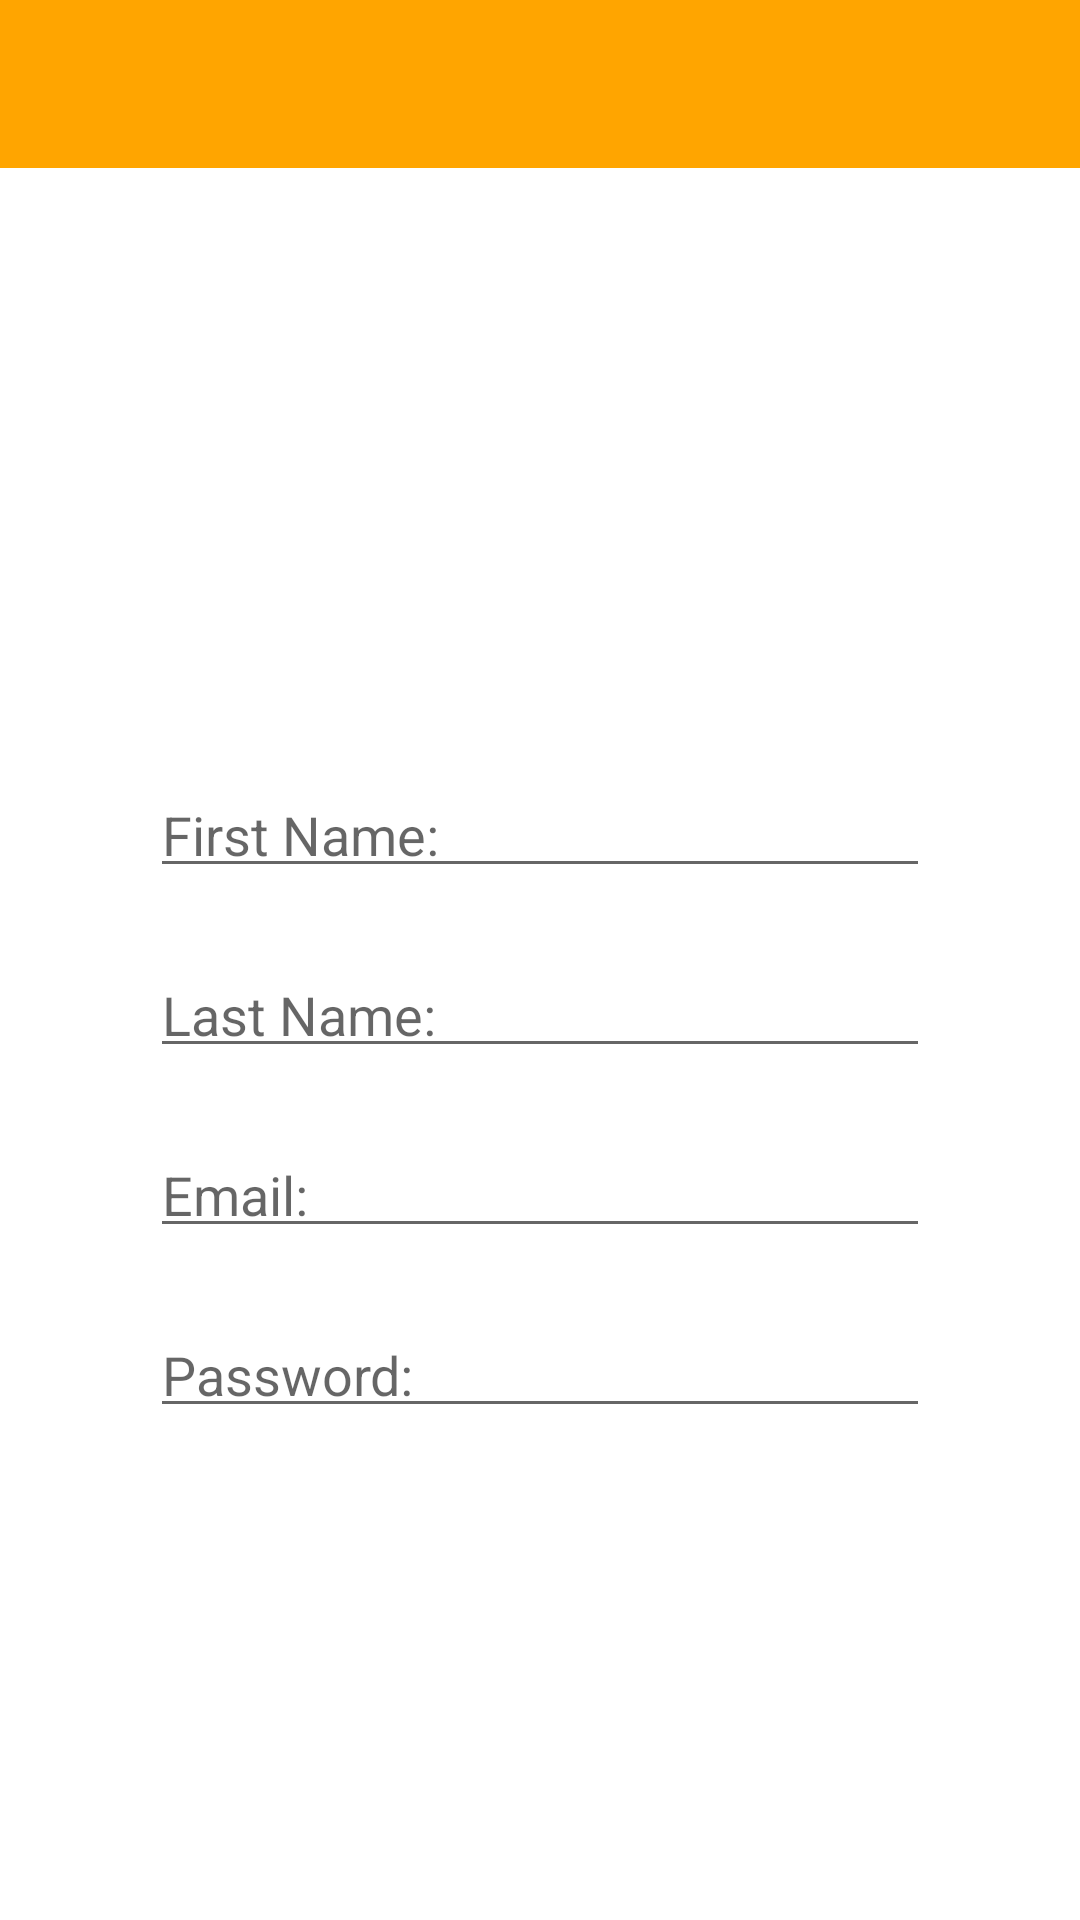

Android layout source for this screen:
<!-- AndroidManifest.xml: application theme Theme.AirEire -->
<!-- res/layout/activity_signup.xml -->
<?xml version="1.0" encoding="utf-8"?>
<LinearLayout xmlns:android="http://schemas.android.com/apk/res/android"
    xmlns:app="http://schemas.android.com/apk/res-auto"
    xmlns:tools="http://schemas.android.com/tools"
    android:orientation="vertical"
    android:layout_width="match_parent"
    android:layout_height="match_parent"
    android:background="@color/white"
    tools:context=".SignupActivity">

    <com.google.android.material.appbar.AppBarLayout
        android:layout_width="match_parent"
        android:layout_height="wrap_content">

        <include
            android:id="@+id/toolbar_signup"
            layout="@layout/toolbar"/>
    </com.google.android.material.appbar.AppBarLayout>

    <EditText
        android:id="@+id/first_name_entry_view"
        android:layout_width="match_parent"
        android:layout_height="40dp"
        android:layout_marginTop="200dp"
        android:layout_marginStart="50dp"
        android:layout_marginEnd="50dp"
        android:hint="@string/hint_first_name"
        android:inputType="textEmailAddress"
        android:importantForAutofill="no" />

    <EditText
        android:id="@+id/second_name_entry_view"
        android:layout_width="match_parent"
        android:layout_height="40dp"
        android:layout_marginTop="20dp"
        android:layout_marginStart="50dp"
        android:layout_marginEnd="50dp"
        android:hint="@string/hint_second_name"
        android:inputType="textEmailAddress"
        android:importantForAutofill="no" />

    <EditText
        android:id="@+id/email_entry_view"
        android:layout_width="match_parent"
        android:layout_height="40dp"
        android:layout_marginTop="20dp"
        android:layout_marginStart="50dp"
        android:layout_marginEnd="50dp"
        android:hint="@string/hint_email"
        android:inputType="textEmailAddress"
        android:importantForAutofill="no" />

    <EditText
        android:id="@+id/password_entry_view"
        android:layout_width="match_parent"
        android:layout_height="40dp"
        android:layout_marginTop="20dp"
        android:layout_marginStart="50dp"
        android:layout_marginEnd="50dp"
        android:hint="@string/hint_password"
        android:inputType="textPassword"
        android:importantForAutofill="no" />

</LinearLayout>
<!-- res/layout/toolbar.xml (included above) -->
<?xml version="1.0" encoding="utf-8"?>
<androidx.appcompat.widget.Toolbar
    xmlns:android="http://schemas.android.com/apk/res/android"
    android:layout_width="match_parent"
    android:layout_height="?attr/actionBarSize"
    android:background="?attr/colorSecondary">
</androidx.appcompat.widget.Toolbar>
<!-- resources referenced by this layout -->
<resources>
  <color name="white">#FFFFFFFF</color>
  <string name="hint_email">Email:</string>
  <string name="hint_first_name">First Name:</string>
  <string name="hint_password">Password:</string>
  <string name="hint_second_name">Last Name:</string>
  <style name="Theme.AirEire" parent="Theme.AppCompat.Light.NoActionBar">
          
          <item name="colorPrimary">@color/green</item>
          <item name="colorPrimaryVariant">@color/light_green</item>
          <item name="colorOnPrimary">@color/white</item>
          
          <item name="colorSecondary">@color/orange</item>
          <item name="colorSecondaryVariant">@color/orange</item>
          <item name="colorOnSecondary">@color/black</item>
          
          <item name="android:statusBarColor" tools:targetApi="l">?attr/colorPrimaryVariant</item>
          
      </style>
  <color name="green">#388E3C</color>
  <color name="light_green">#11E61B</color>
  <color name="orange">#FFA500</color>
  <color name="black">#FF000000</color>
</resources>
